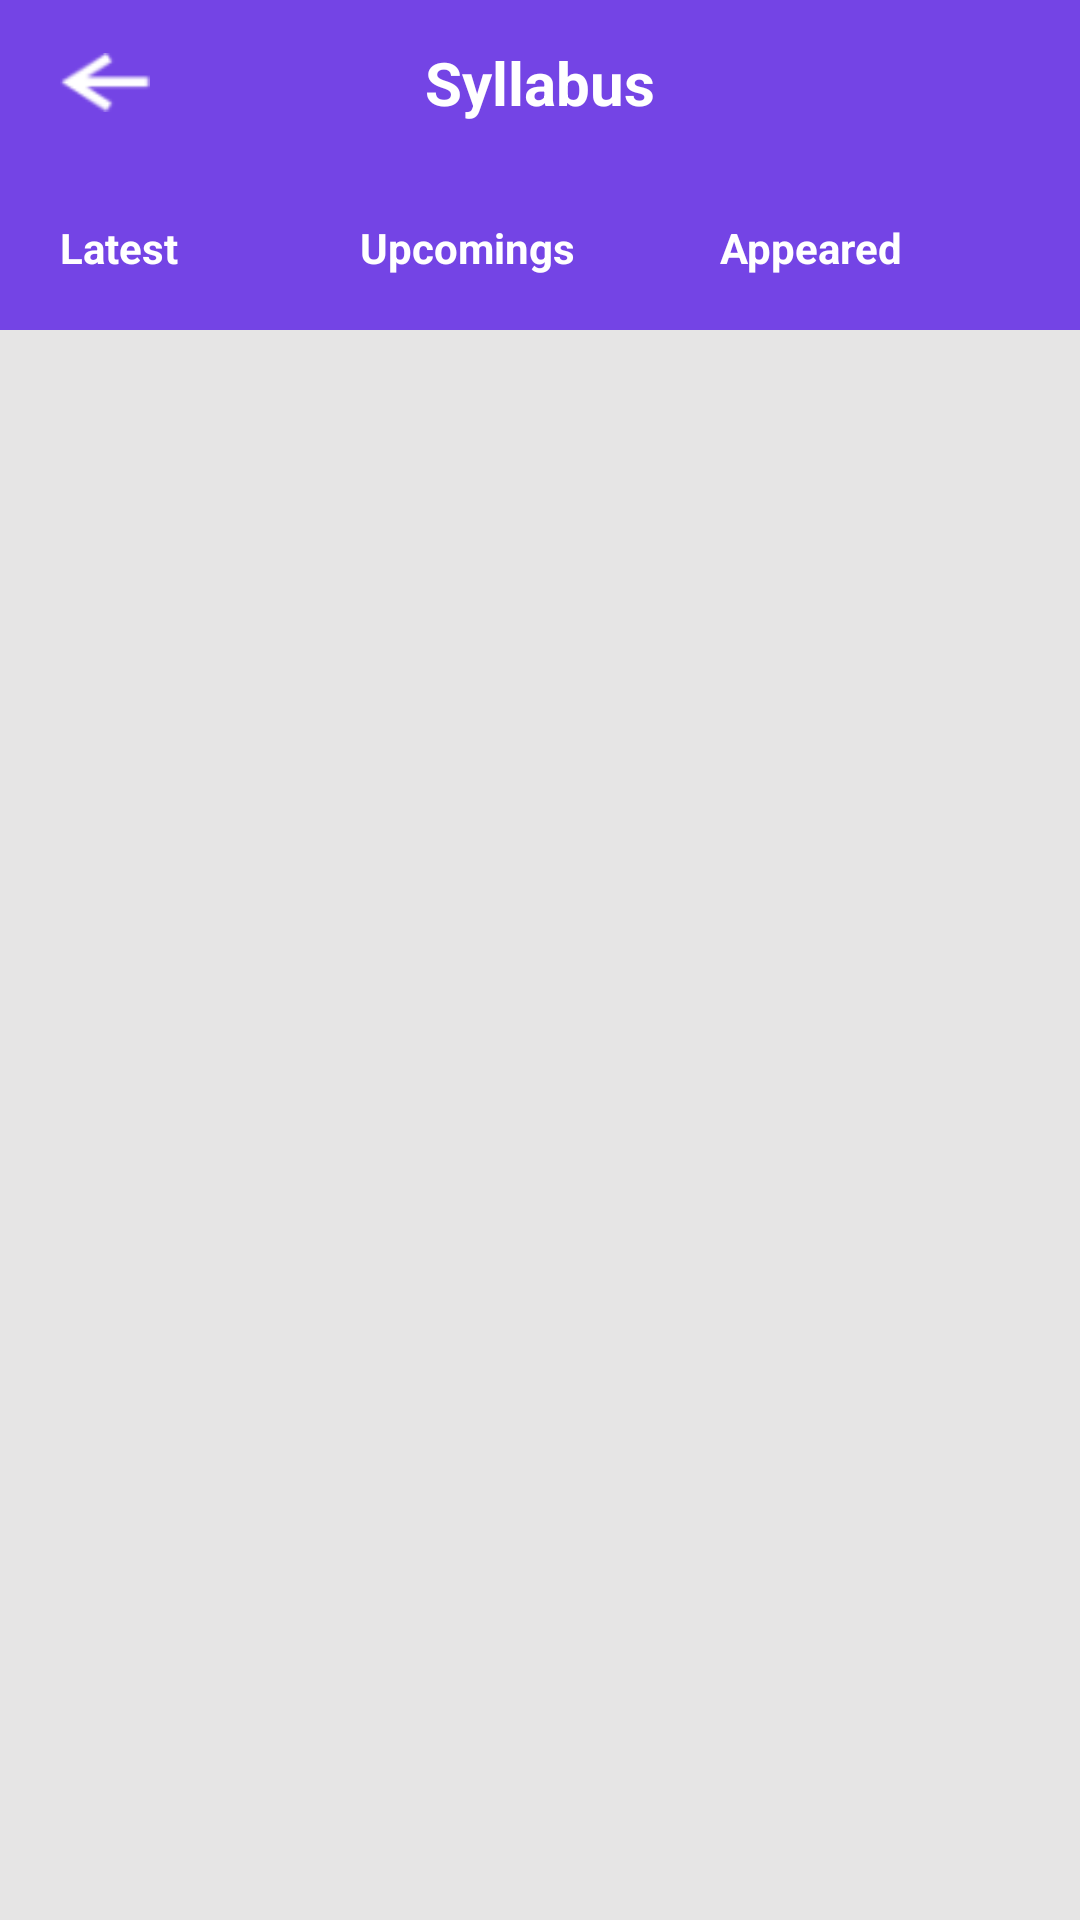

This screen was rendered from an Android layout file. Write that file and the resources it references.
<!-- AndroidManifest.xml: application theme Theme.TeamMotivation -->
<!-- res/layout/activity_syllabus.xml -->
<?xml version="1.0" encoding="utf-8"?>
<RelativeLayout xmlns:android="http://schemas.android.com/apk/res/android"
    xmlns:app="http://schemas.android.com/apk/res-auto"
    xmlns:tools="http://schemas.android.com/tools"
    android:layout_width="match_parent"
    android:background="#E6E5E5"
    android:layout_height="match_parent"
    tools:context=".activity.SyllabusActivity">

    <RelativeLayout
        android:id="@+id/actionbar"
        android:layout_width="match_parent"
        android:layout_height="55dp"
        android:background="@color/purple_500">

        <ImageView
            android:id="@+id/back"
            android:layout_width="30dp"
            android:layout_height="wrap_content"
            android:src="@drawable/back_img"
            android:layout_marginLeft="20dp"
            android:layout_centerVertical="true"/>

        <TextView
            android:layout_width="wrap_content"
            android:layout_height="wrap_content"
            android:text="Syllabus"
            android:textSize="20dp"
            android:textStyle="bold"
            android:layout_centerInParent="true"
            android:textColor="@color/white"
            android:layout_marginTop="25dp"
            android:layout_gravity="center_horizontal"/>
    </RelativeLayout>

    <LinearLayout
        android:id="@+id/test_title"
        android:layout_below="@+id/actionbar"
        android:layout_width="match_parent"
        android:layout_height="55dp"
        android:orientation="horizontal"
        android:background="@color/purple_500">

        <TextView
            android:layout_weight="1"
            android:layout_width="match_parent"
            android:text="Latest"
            android:textStyle="bold"
            android:paddingLeft="20dp"
            android:layout_gravity="center_vertical"
            android:textColor="@color/white"
            android:layout_height="wrap_content"
            android:layout_centerVertical="true"/>

        <TextView
            android:layout_weight="1"
            android:layout_width="match_parent"
            android:text="Upcomings"
            android:textStyle="bold"
            android:layout_gravity="center_vertical"
            android:textColor="@color/white"
            android:layout_height="wrap_content"
            android:layout_centerVertical="true"/>

        <TextView
            android:layout_weight="1"
            android:layout_width="match_parent"
            android:text="Appeared"
            android:textStyle="bold"
            android:layout_gravity="center_vertical"
            android:textColor="@color/white"
            android:layout_height="wrap_content"
            android:layout_centerVertical="true"/>


    </LinearLayout>

    <androidx.recyclerview.widget.RecyclerView
        android:layout_marginTop="10dp"
        android:layout_below="@+id/test_title"
        android:layout_marginBottom="20dp"
        android:id="@+id/first_listcat"
        android:layout_width="match_parent"
        android:layout_height="wrap_content"
        />


</RelativeLayout>
<!-- resources referenced by this layout -->
<resources>
  <color name="purple_500">#7444E5</color>
  <color name="white">#FFFFFFFF</color>
  <!-- drawable back_img: png bitmap (drawable, 799 bytes) -->
  <style name="Theme.TeamMotivation" parent="Theme.MaterialComponents.DayNight.NoActionBar">
          
          <item name="colorPrimary">@color/purple_500</item>
          <item name="colorPrimaryVariant">@color/purple_700</item>
          <item name="colorOnPrimary">@color/white</item>
          
          <item name="colorSecondary">@color/teal_200</item>
          <item name="colorSecondaryVariant">@color/teal_700</item>
          <item name="colorOnSecondary">@color/black</item>
          
          <item name="android:statusBarColor" tools:targetApi="l">?attr/colorPrimaryVariant</item>
          
      </style>
  <color name="purple_700">#7444E5</color>
  <color name="teal_200">#FF03DAC5</color>
  <color name="teal_700">#FF018786</color>
  <color name="black">#FF000000</color>
</resources>
